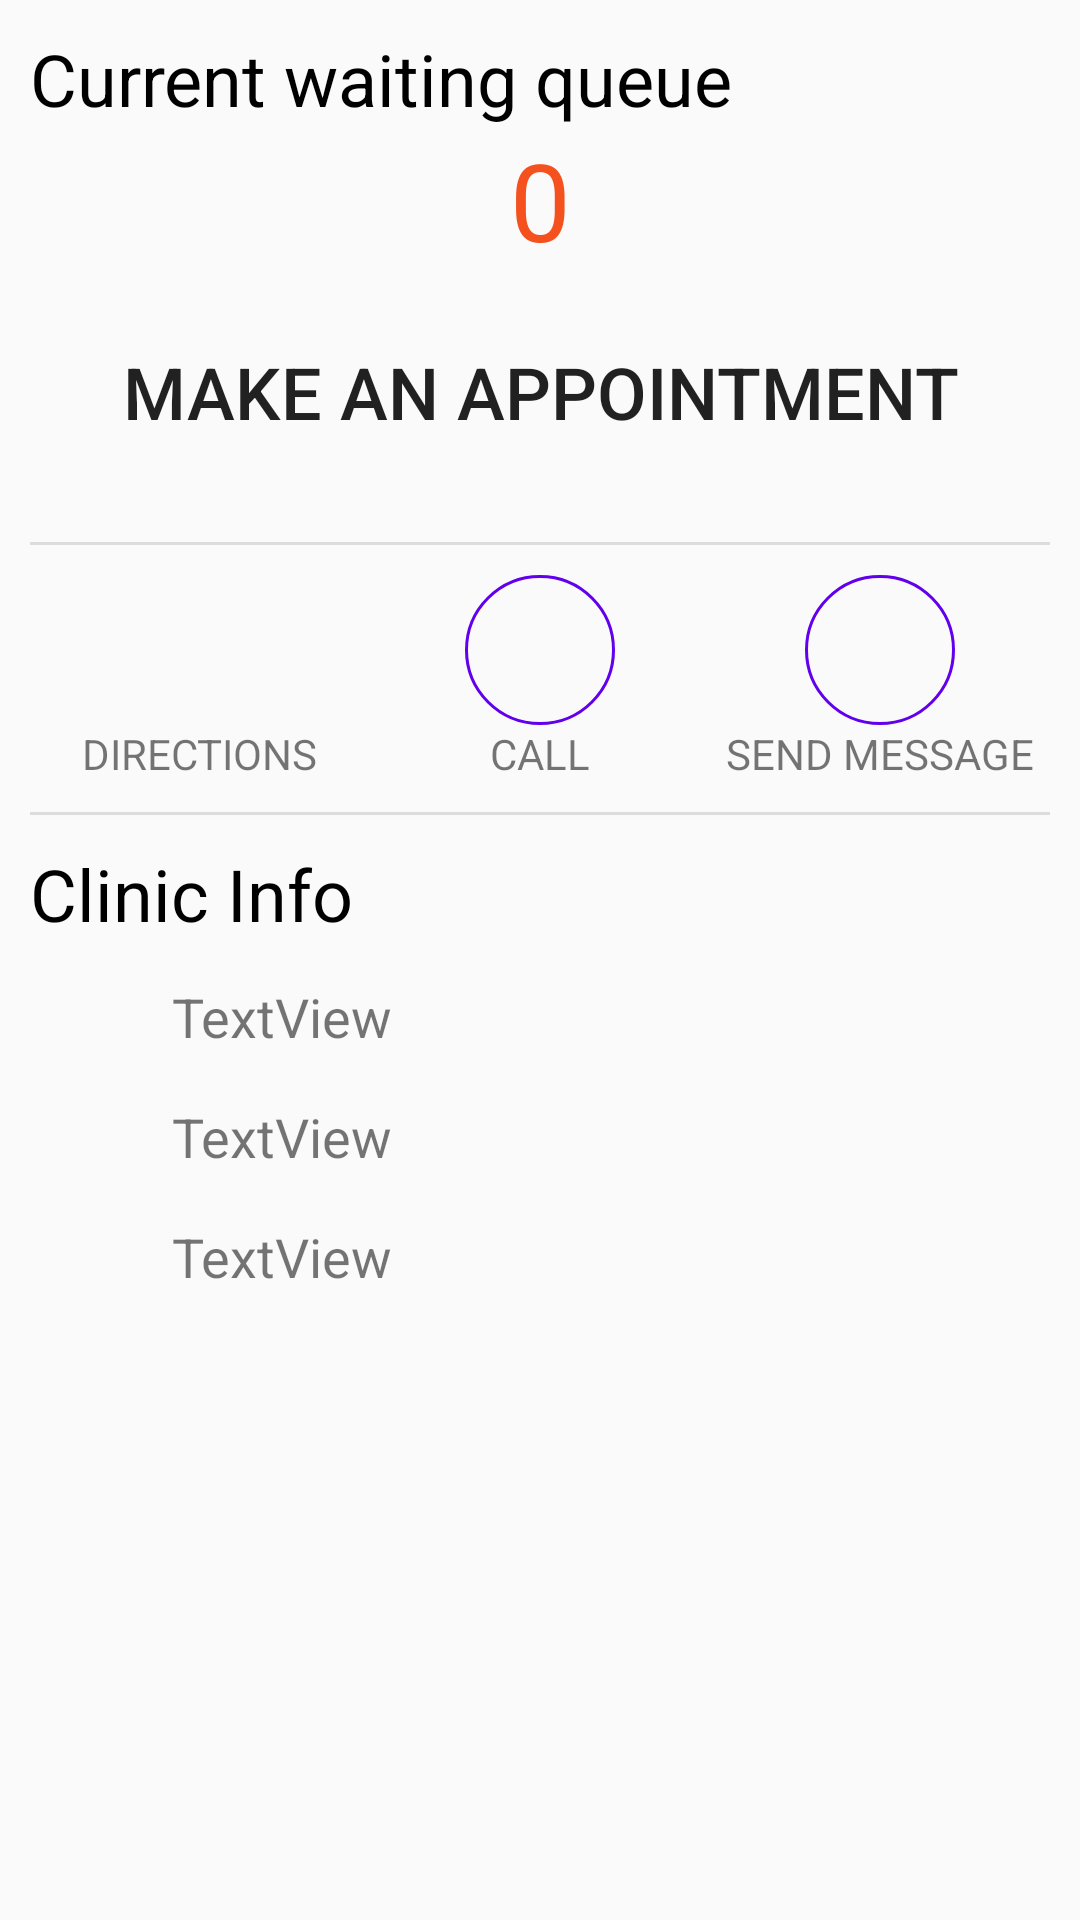

Layout XML and referenced resources for this Android screen:
<!-- AndroidManifest.xml: application theme AppTheme -->
<!-- res/layout/content_clinic_detail.xml -->
<?xml version="1.0" encoding="utf-8"?>

<androidx.core.widget.NestedScrollView xmlns:android="http://schemas.android.com/apk/res/android"
    xmlns:app="http://schemas.android.com/apk/res-auto"
    xmlns:tools="http://schemas.android.com/tools"
    android:layout_width="match_parent"
    android:layout_height="match_parent"
    app:layout_behavior="@string/appbar_scrolling_view_behavior"
    tools:context=".ui.clinicdetail.ClinicDetailActivity"
    tools:showIn="@layout/activity_clinic_detail">

    <LinearLayout
        android:layout_width="match_parent"
        android:layout_height="wrap_content"
        android:orientation="vertical"
        android:layout_margin="10dp">


        <LinearLayout
            android:layout_width="match_parent"
            android:layout_height="match_parent"
            android:orientation="vertical">

            <TextView
                android:id="@+id/textView8"
                android:layout_width="match_parent"
                android:layout_height="wrap_content"
                android:text="@string/current_waiting_queue"
                android:textColor="@android:color/black"
                android:textSize="24sp" />

            <TextView
                android:id="@+id/queueCount"
                android:layout_width="match_parent"
                android:layout_height="wrap_content"
                android:text="0"
                android:textAlignment="center"
                android:textColor="#F4511E"
                android:textSize="36sp" />

            <Button
                android:id="@+id/btnAppointment"
                android:layout_width="match_parent"
                android:layout_height="80dp"
                android:background="@drawable/common_google_signin_btn_icon_light_normal_background"
                android:text="@string/make_an_appointment"
                android:textSize="24sp" />
        </LinearLayout>

        <View
            android:id="@+id/divider"
            android:layout_width="match_parent"
            android:layout_height="1dp"
            android:layout_marginTop="10dp"
            android:layout_marginBottom="10dp"
            android:background="?android:attr/listDivider" />

        <LinearLayout
            android:layout_width="match_parent"
            android:layout_height="match_parent"
            android:orientation="horizontal"
            android:baselineAligned="false">

            <LinearLayout
                android:layout_width="match_parent"
                android:layout_height="match_parent"
                android:layout_weight="1"
                android:gravity="center_horizontal"
                android:orientation="vertical"
                android:clickable="true"
                android:focusable="true">

                <ImageButton
                    android:id="@+id/btnDirection"
                    android:layout_width="@dimen/clinic_detail_icon_size"
                    android:layout_height="@dimen/clinic_detail_icon_size"
                    android:background="@drawable/round_button"
                    android:scaleType="fitCenter"
                    android:padding="@dimen/clinic_detail_icon_padding"
                    app:srcCompat="@drawable/baseline_directions_white_18" />
                <TextView
                    android:layout_width="wrap_content"
                    android:layout_height="wrap_content"
                    android:text="@string/directions"
                    />
            </LinearLayout>

            <LinearLayout
                android:layout_width="match_parent"
                android:layout_height="match_parent"
                android:layout_weight="1"
                android:gravity="center_horizontal"
                android:clickable="true"
                android:focusable="true"
                android:orientation="vertical">

                <ImageButton
                    android:id="@+id/btnMakeCall"
                    android:layout_width="@dimen/clinic_detail_icon_size"
                    android:layout_height="@dimen/clinic_detail_icon_size"
                    android:background="@drawable/round_button_stroke"
                    android:padding="@dimen/clinic_detail_icon_padding"
                    android:scaleType="fitCenter"
                    app:srcCompat="@drawable/baseline_local_phone_black_18" />
                <TextView
                    android:layout_width="wrap_content"
                    android:layout_height="wrap_content"
                    android:text="@string/call"
                    />
            </LinearLayout>

            <LinearLayout
                android:layout_width="match_parent"
                android:layout_height="match_parent"
                android:layout_weight="1"
                android:gravity="center_horizontal"
                android:clickable="true"
                android:focusable="true"
                android:orientation="vertical">

                <ImageButton
                    android:id="@+id/btnChat"
                    android:layout_width="@dimen/clinic_detail_icon_size"
                    android:layout_height="@dimen/clinic_detail_icon_size"
                    android:background="@drawable/round_button_stroke"
                    android:padding="@dimen/clinic_detail_icon_padding"
                    android:scaleType="fitCenter"
                    app:srcCompat="@drawable/baseline_chat_black_18" />
                <TextView
                    android:layout_width="wrap_content"
                    android:layout_height="wrap_content"
                    android:text="@string/send_message"
                    />
            </LinearLayout>
        </LinearLayout>

        <View
            android:id="@+id/divider2"
            android:layout_width="match_parent"
            android:layout_height="1dp"
            android:layout_marginTop="10dp"
            android:layout_marginBottom="10dp"
            android:background="?android:attr/listDivider" />

        <TextView
            android:id="@+id/textView9"
            android:layout_width="match_parent"
            android:layout_height="wrap_content"
            android:text="@string/clinic_info"
            android:textColor="@android:color/black"
            android:textSize="24sp" />

        <LinearLayout
            android:layout_width="match_parent"
            android:layout_height="match_parent"
            android:gravity="center_horizontal"
            android:layout_marginTop="10dp"
            android:orientation="vertical">

            <LinearLayout
                android:layout_width="match_parent"
                android:layout_height="match_parent"
                android:layout_marginStart="5dp"
                android:gravity="center_vertical"
                android:orientation="horizontal">

                <ImageButton
                    android:id="@+id/imageButton4"
                    android:layout_width="@dimen/clinic_detail_icon_small"
                    android:layout_height="@dimen/clinic_detail_icon_small"
                    android:background="@null"
                    android:scaleType="fitCenter"
                    android:tint="#0019FF"
                    android:layout_marginEnd="@dimen/clinic_detail_icon_padding"
                    app:srcCompat="@drawable/outline_place_black_18" />

                <TextView
                    android:id="@+id/txtAddress"
                    android:layout_width="wrap_content"
                    android:layout_height="wrap_content"
                    android:layout_weight="1"
                    android:text="TextView"
                    android:textSize="18sp" />
            </LinearLayout>

            <LinearLayout
                android:layout_width="match_parent"
                android:layout_height="match_parent"
                android:orientation="horizontal">

            </LinearLayout>

            <LinearLayout
                android:layout_width="match_parent"
                android:layout_height="match_parent"
                android:orientation="horizontal">

            </LinearLayout>
        </LinearLayout>

        <LinearLayout
            android:layout_width="match_parent"
            android:layout_height="match_parent"
            android:gravity="center_horizontal"
            android:layout_marginTop="10dp"
            android:orientation="vertical">

            <LinearLayout
                android:layout_width="match_parent"
                android:layout_height="match_parent"
                android:layout_marginStart="5dp"
                android:gravity="center_vertical"
                android:orientation="horizontal">

                <ImageButton
                    android:id="@+id/imageButton5"
                    android:layout_width="@dimen/clinic_detail_icon_small"
                    android:layout_height="@dimen/clinic_detail_icon_small"
                    android:background="@null"
                    android:scaleType="fitCenter"
                    android:tint="#0019FF"
                    android:layout_marginEnd="@dimen/clinic_detail_icon_padding"
                    app:srcCompat="@drawable/baseline_local_phone_black_18" />

                <TextView
                    android:id="@+id/txtCall"
                    android:layout_width="wrap_content"
                    android:layout_height="wrap_content"
                    android:layout_weight="1"
                    android:text="TextView"
                    android:textSize="18sp" />
            </LinearLayout>

            <LinearLayout
                android:layout_width="match_parent"
                android:layout_height="match_parent"
                android:orientation="horizontal">

            </LinearLayout>

            <LinearLayout
                android:layout_width="match_parent"
                android:layout_height="match_parent"
                android:orientation="horizontal">

            </LinearLayout>
        </LinearLayout>

        <LinearLayout
            android:layout_width="match_parent"
            android:layout_height="match_parent"
            android:gravity="center_horizontal"
            android:layout_marginTop="10dp"
            android:orientation="vertical">

            <LinearLayout
                android:layout_width="match_parent"
                android:layout_height="match_parent"
                android:layout_marginStart="5dp"
                android:gravity="center_vertical"
                android:orientation="horizontal">

                <ImageButton
                    android:id="@+id/imageButton6"
                    android:layout_width="@dimen/clinic_detail_icon_small"
                    android:layout_height="@dimen/clinic_detail_icon_small"
                    android:background="@null"
                    android:scaleType="fitCenter"
                    android:tint="#0019FF"
                    android:layout_marginEnd="@dimen/clinic_detail_icon_padding"
                    app:srcCompat="@drawable/outline_schedule_black_18" />

                <TextView
                    android:id="@+id/txtOpenTime"
                    android:layout_width="wrap_content"
                    android:layout_height="wrap_content"
                    android:layout_weight="1"
                    android:text="TextView"
                    android:textSize="18sp" />
            </LinearLayout>

            <LinearLayout
                android:layout_width="match_parent"
                android:layout_height="match_parent"
                android:orientation="horizontal">

            </LinearLayout>

            <LinearLayout
                android:layout_width="match_parent"
                android:layout_height="match_parent"
                android:orientation="horizontal">

            </LinearLayout>
        </LinearLayout>
    </LinearLayout>
</androidx.core.widget.NestedScrollView>
<!-- res/layout/activity_clinic_detail.xml (included above) -->
<?xml version="1.0" encoding="utf-8"?>

<androidx.coordinatorlayout.widget.CoordinatorLayout xmlns:android="http://schemas.android.com/apk/res/android"
    xmlns:app="http://schemas.android.com/apk/res-auto"
    xmlns:tools="http://schemas.android.com/tools"
    android:layout_width="match_parent"
    android:layout_height="match_parent"
    android:fitsSystemWindows="true"
    tools:context=".ui.clinicdetail.ClinicDetailActivity">

    <com.google.android.material.appbar.AppBarLayout
        android:id="@+id/app_bar"
        android:layout_width="match_parent"
        android:layout_height="@dimen/app_bar_height"
        android:fitsSystemWindows="true"
        android:theme="@style/AppTheme.AppBarOverlay">

        <com.google.android.material.appbar.CollapsingToolbarLayout
            android:id="@+id/toolbar_layout"
            android:layout_width="match_parent"
            android:layout_height="match_parent"
            android:fitsSystemWindows="true"
            app:contentScrim="?attr/colorPrimary"
            app:layout_scrollFlags="scroll|exitUntilCollapsed"
            app:toolbarId="@+id/toolbar">

            <androidx.appcompat.widget.Toolbar
                android:id="@+id/toolbar"
                android:layout_width="match_parent"
                android:layout_height="?attr/actionBarSize"
                app:layout_collapseMode="pin"
                app:popupTheme="@style/AppTheme.PopupOverlay" />

        </com.google.android.material.appbar.CollapsingToolbarLayout>
    </com.google.android.material.appbar.AppBarLayout>

    <include layout="@layout/content_clinic_detail" />

</androidx.coordinatorlayout.widget.CoordinatorLayout>
<!-- resources referenced by this layout -->
<resources>
  <dimen name="app_bar_height">180dp</dimen>
  <dimen name="clinic_detail_icon_padding">10dp</dimen>
  <dimen name="clinic_detail_icon_size">50dp</dimen>
  <dimen name="clinic_detail_icon_small">30dp</dimen>
  <!-- drawable baseline_directions_white_18: png bitmap (drawable, 413 bytes) -->
  <!-- drawable round_button_stroke (drawable) -->
  <?xml version="1.0" encoding="utf-8"?>
  
  <shape xmlns:android="http://schemas.android.com/apk/res/android"
      android:shape="oval">
      <stroke android:color="@color/colorPrimary" android:width="1dp"/>
  </shape>
  <string name="call">CALL</string>
  <string name="clinic_info">Clinic Info</string>
  <string name="current_waiting_queue">Current waiting queue</string>
  <string name="directions">DIRECTIONS</string>
  <string name="make_an_appointment">MAKE AN APPOINTMENT</string>
  <string name="send_message">SEND MESSAGE</string>
  <style name="AppTheme.AppBarOverlay" parent="ThemeOverlay.AppCompat.Dark.ActionBar" />
  <style name="AppTheme.PopupOverlay" parent="ThemeOverlay.AppCompat.Light" />
  <style name="AppTheme" parent="Theme.AppCompat.Light.DarkActionBar">
          
  
  
  
      </style>
  <!-- not gathered from this repository: default colours our renderer supplied (Android Studio template values) -->
  <color name="colorPrimary">#FF6200EE</color>
</resources>
